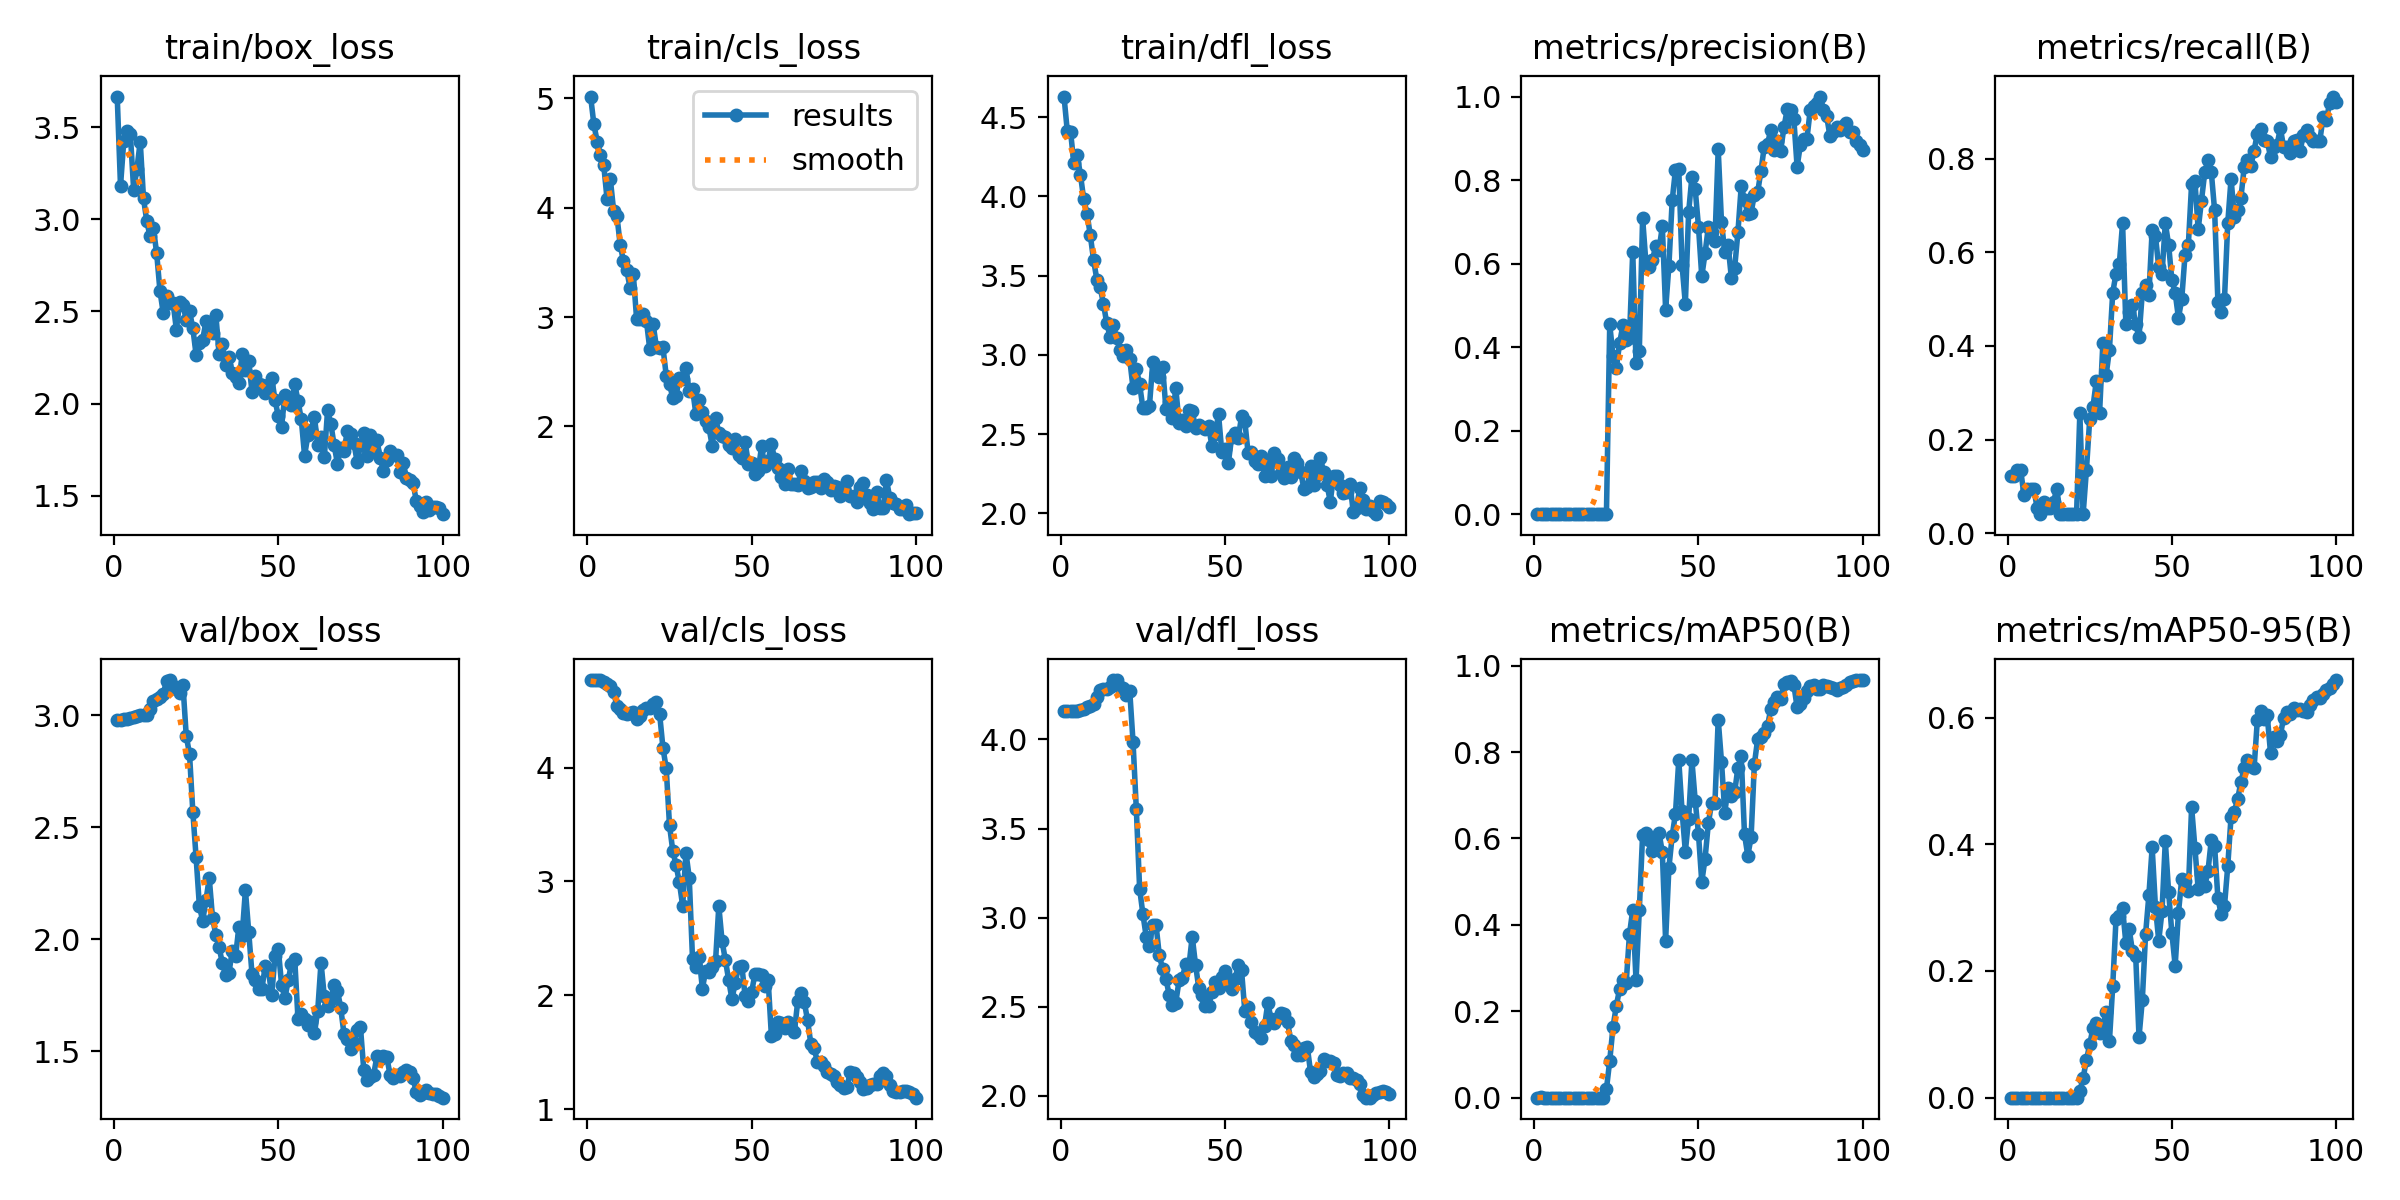

The data file committed next to this chart (first rows):
epoch, train/box_loss, train/cls_loss, train/dfl_loss, metrics/precision(B), metrics/recall(B), metrics/mAP50(B), metrics/mAP50-95(B), val/box_loss, val/cls_loss, val/dfl_loss, lr/pg0, lr/pg1, lr/pg2
1, 3.667, 5.016, 4.63, 0.00044, 0.1216, 0.0003, 9e-05, 2.979, 4.768, 4.159, 8e-05, 8e-05, 8e-05
2, 3.182, 4.761, 4.412, 0.00043, 0.1216, 0.00081, 0.00018, 2.981, 4.769, 4.159, 0.0001782, 0.0001782, 0.0001782
3, 3.426, 4.604, 4.406, 0.00048, 0.1351, 0.00032, 0.0001, 2.982, 4.769, 4.159, 0.0002745, 0.0002745, 0.0002745
4, 3.478, 4.483, 4.208, 0.00048, 0.1351, 0.00029, 8e-05, 2.984, 4.766, 4.159, 0.0003687, 0.0003687, 0.0003687
5, 3.462, 4.387, 4.262, 0.00029, 0.08108, 0.00017, 6e-05, 2.988, 4.752, 4.161, 0.000461, 0.000461, 0.000461
6, 3.161, 4.08, 4.136, 0.00034, 0.09459, 0.0002, 7e-05, 2.99, 4.736, 4.164, 0.0005513, 0.0005513, 0.0005513
7, 3.275, 4.26, 3.982, 0.00034, 0.09459, 0.00022, 7e-05, 2.997, 4.714, 4.172, 0.0006396, 0.0006396, 0.0006396
8, 3.422, 3.974, 3.892, 0.00034, 0.09459, 0.00019, 6e-05, 3.003, 4.667, 4.18, 0.0007259, 0.0007259, 0.0007259
9, 3.114, 3.924, 3.754, 0.00019, 0.05405, 0.00011, 4e-05, 3.001, 4.541, 4.19, 0.0008103, 0.0008103, 0.0008103
10, 2.99, 3.662, 3.598, 0.00014, 0.04054, 8e-05, 3e-05, 3.001, 4.517, 4.2, 0.0008927, 0.0008927, 0.0008927
11, 2.908, 3.509, 3.473, 0.00024, 0.06757, 0.00016, 4e-05, 3.029, 4.476, 4.241, 0.0009731, 0.0009731, 0.0009731
12, 2.951, 3.43, 3.425, 0.00019, 0.05405, 0.00013, 3e-05, 3.065, 4.471, 4.277, 0.001051, 0.001051, 0.001051
13, 2.817, 3.264, 3.322, 0.00019, 0.05405, 0.00011, 3e-05, 3.073, 4.477, 4.284, 0.001128, 0.001128, 0.001128
14, 2.612, 3.389, 3.199, 0.00024, 0.06757, 0.00014, 5e-05, 3.081, 4.489, 4.285, 0.001202, 0.001202, 0.001202
15, 2.492, 2.978, 3.115, 0.00034, 0.09459, 0.00021, 7e-05, 3.096, 4.431, 4.295, 0.001275, 0.001275, 0.001275
16, 2.586, 2.981, 3.188, 0.00028, 0.04054, 0.00016, 4e-05, 3.152, 4.451, 4.334, 0.001345, 0.001345, 0.001345
17, 2.547, 3.029, 3.103, 0.00031, 0.04054, 0.00018, 4e-05, 3.157, 4.509, 4.334, 0.001414, 0.001414, 0.001414
18, 2.547, 2.959, 3.034, 0.00031, 0.04054, 0.00017, 4e-05, 3.121, 4.521, 4.296, 0.00148, 0.00148, 0.00148
19, 2.401, 2.705, 2.995, 0.00035, 0.04054, 0.00019, 6e-05, 3.128, 4.52, 4.288, 0.001545, 0.001545, 0.001545
20, 2.549, 2.939, 3.029, 0.00038, 0.04054, 0.00022, 5e-05, 3.1, 4.556, 4.25, 0.001608, 0.001608, 0.001608
21, 2.534, 2.728, 2.971, 0.00037, 0.04054, 0.00019, 6e-05, 3.136, 4.581, 4.271, 0.001604, 0.001604, 0.001604
22, 2.456, 2.72, 2.79, 0.00139, 0.2568, 0.02004, 0.01024, 2.908, 4.47, 3.984, 0.001584, 0.001584, 0.001584
23, 2.5, 2.725, 2.912, 0.4543, 0.04054, 0.08575, 0.03119, 2.826, 4.175, 3.608, 0.001564, 0.001564, 0.001564
24, 2.409, 2.465, 2.814, 0.3788, 0.1351, 0.1638, 0.05945, 2.57, 3.994, 3.163, 0.001545, 0.001545, 0.001545
25, 2.264, 2.386, 2.662, 0.3493, 0.2432, 0.2123, 0.08407, 2.365, 3.493, 3.019, 0.001525, 0.001525, 0.001525
26, 2.326, 2.262, 2.664, 0.4093, 0.2703, 0.2519, 0.1106, 2.148, 3.268, 2.893, 0.001505, 0.001505, 0.001505
27, 2.347, 2.28, 2.68, 0.4526, 0.3243, 0.2725, 0.1172, 2.082, 3.142, 2.84, 0.001485, 0.001485, 0.001485
28, 2.446, 2.445, 2.951, 0.417, 0.2568, 0.2653, 0.1028, 2.175, 2.992, 2.96, 0.001465, 0.001465, 0.001465
29, 2.414, 2.436, 2.885, 0.4216, 0.4054, 0.378, 0.1131, 2.273, 2.786, 2.957, 0.001446, 0.001446, 0.001446
30, 2.38, 2.534, 2.859, 0.6288, 0.3378, 0.4347, 0.1348, 2.094, 3.253, 2.787, 0.001426, 0.001426, 0.001426
31, 2.482, 2.322, 2.92, 0.3621, 0.3919, 0.2721, 0.08954, 2.021, 3.034, 2.711, 0.001406, 0.001406, 0.001406
32, 2.267, 2.344, 2.66, 0.3912, 0.5135, 0.4346, 0.1762, 1.964, 2.319, 2.657, 0.001386, 0.001386, 0.001386
33, 2.321, 2.118, 2.702, 0.709, 0.5541, 0.6087, 0.2817, 1.892, 2.252, 2.565, 0.001366, 0.001366, 0.001366
34, 2.211, 2.242, 2.604, 0.6027, 0.5741, 0.6119, 0.2869, 1.842, 2.34, 2.509, 0.001347, 0.001347, 0.001347
35, 2.255, 2.132, 2.789, 0.5929, 0.6622, 0.5955, 0.299, 1.85, 2.058, 2.523, 0.001327, 0.001327, 0.001327
36, 2.166, 2.049, 2.571, 0.6089, 0.446, 0.5701, 0.244, 1.949, 2.213, 2.646, 0.001307, 0.001307, 0.001307
37, 2.144, 1.99, 2.587, 0.6424, 0.473, 0.5782, 0.2667, 1.924, 2.201, 2.661, 0.001287, 0.001287, 0.001287
38, 2.114, 1.82, 2.548, 0.6333, 0.4865, 0.613, 0.2309, 2.052, 2.249, 2.739, 0.001267, 0.001267, 0.001267
39, 2.267, 2.079, 2.652, 0.6891, 0.446, 0.568, 0.2231, 2.015, 2.297, 2.727, 0.001248, 0.001248, 0.001248
40, 2.18, 1.94, 2.648, 0.4901, 0.4189, 0.3638, 0.09577, 2.219, 2.784, 2.893, 0.001228, 0.001228, 0.001228
41, 2.228, 1.913, 2.536, 0.5951, 0.5135, 0.5321, 0.1538, 2.034, 2.472, 2.736, 0.001208, 0.001208, 0.001208
42, 2.065, 1.904, 2.557, 0.7511, 0.5303, 0.606, 0.2584, 1.845, 2.31, 2.604, 0.001188, 0.001188, 0.001188
43, 2.151, 1.83, 2.545, 0.8248, 0.509, 0.6575, 0.3195, 1.817, 2.133, 2.567, 0.001168, 0.001168, 0.001168
44, 2.103, 1.805, 2.534, 0.8273, 0.6472, 0.7814, 0.3949, 1.776, 1.964, 2.503, 0.001149, 0.001149, 0.001149
45, 2.101, 1.881, 2.549, 0.5969, 0.6351, 0.664, 0.3011, 1.776, 2.111, 2.502, 0.001129, 0.001129, 0.001129
46, 2.056, 1.743, 2.423, 0.5031, 0.5676, 0.5697, 0.2478, 1.879, 2.252, 2.58, 0.001109, 0.001109, 0.001109
47, 2.102, 1.711, 2.497, 0.7229, 0.5541, 0.6454, 0.2946, 1.863, 2.258, 2.636, 0.001089, 0.001089, 0.001089
48, 2.14, 1.858, 2.626, 0.8077, 0.6622, 0.7805, 0.4052, 1.749, 1.993, 2.604, 0.001069, 0.001069, 0.001069
49, 2.02, 1.659, 2.385, 0.7782, 0.6163, 0.6875, 0.3249, 1.925, 1.953, 2.667, 0.00105, 0.00105, 0.00105
50, 1.932, 1.667, 2.408, 0.6887, 0.5405, 0.6102, 0.2595, 1.956, 2.033, 2.701, 0.00103, 0.00103, 0.00103
51, 1.874, 1.567, 2.319, 0.5694, 0.5135, 0.4993, 0.2084, 1.798, 2.186, 2.626, 0.00101, 0.00101, 0.00101
52, 2.048, 1.595, 2.48, 0.6248, 0.4595, 0.5533, 0.2917, 1.736, 2.186, 2.601, 0.0009902, 0.0009902, 0.0009902
53, 2.035, 1.817, 2.504, 0.6879, 0.5, 0.6351, 0.346, 1.816, 2.179, 2.655, 0.0009704, 0.0009704, 0.0009704
54, 1.995, 1.634, 2.474, 0.675, 0.5946, 0.6819, 0.3414, 1.89, 2.078, 2.731, 0.0009506, 0.0009506, 0.0009506
55, 2.106, 1.681, 2.611, 0.6545, 0.6145, 0.6812, 0.3262, 1.912, 2.138, 2.705, 0.0009308, 0.0009308, 0.0009308
56, 2.015, 1.841, 2.582, 0.8734, 0.7459, 0.8753, 0.4585, 1.643, 1.641, 2.476, 0.000911, 0.000911, 0.000911
57, 1.914, 1.698, 2.38, 0.6989, 0.7529, 0.7775, 0.3949, 1.666, 1.659, 2.497, 0.0008912, 0.0008912, 0.0008912
58, 1.717, 1.618, 2.389, 0.6272, 0.6486, 0.6597, 0.329, 1.646, 1.764, 2.415, 0.0008714, 0.0008714, 0.0008714
59, 1.827, 1.534, 2.329, 0.6444, 0.7103, 0.7171, 0.3528, 1.616, 1.755, 2.356, 0.0008516, 0.0008516, 0.0008516
60, 1.856, 1.476, 2.312, 0.5665, 0.7703, 0.6984, 0.3341, 1.631, 1.716, 2.348, 0.0008318, 0.0008318, 0.0008318
... 40 more rows
